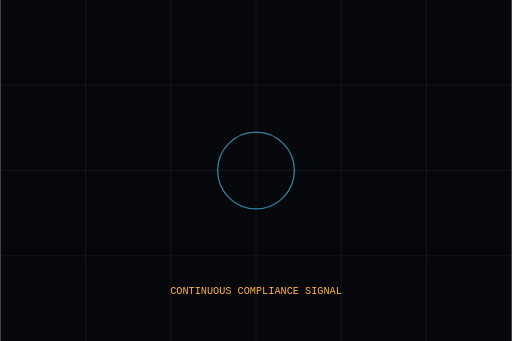
t = 0.00 s
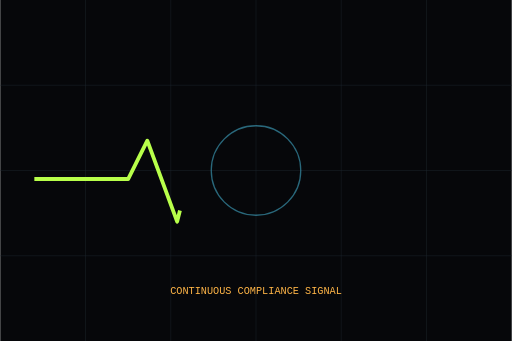
t = 0.50 s
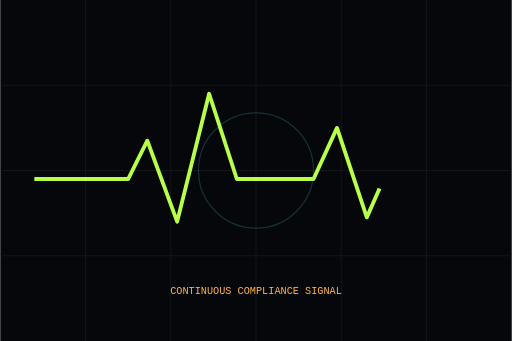
t = 1.50 s
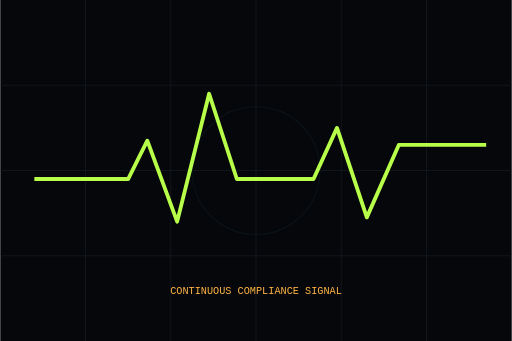
t = 2.00 s
t = 2.50 s: frame unchanged from t = 1.50 s, image omitted
t = 3.50 s: frame unchanged from t = 0.50 s, image omitted

The animated SVG that drew these frames (rendered in a browser with its animation timeline set to each time). Animation: 3 SMIL elements (animate=3); one cycle of 4.00 s, repeats indefinitely.

<svg xmlns="http://www.w3.org/2000/svg" viewBox="0 0 1200 800"><rect width="1200" height="800" fill="#06070a"/><g stroke="#1f2830"><path d="M0 200h1200M0 400h1200M0 600h1200"/><path d="M200 0v800M400 0v800M600 0v800M800 0v800M1000 0v800"/></g><path d="M80 420h220l45-90 70 190 75-300 65 200h180l55-120 70 210 75-170h205" fill="none" stroke="#b8ff4a" stroke-width="9" stroke-linejoin="round"><animate attributeName="stroke-dasharray" values="0 2200;2200 0;0 2200" dur="4s" repeatCount="indefinite"/></path><circle cx="600" cy="400" r="110" fill="none" stroke="#52d9ff" stroke-width="3" opacity=".3"><animate attributeName="r" values="90;150;90" dur="4s" repeatCount="indefinite"/><animate attributeName="opacity" values=".6;.05;.6" dur="4s" repeatCount="indefinite"/></circle><text x="600" y="690" text-anchor="middle" font-family="monospace" font-size="24" fill="#ffb547">CONTINUOUS COMPLIANCE SIGNAL</text></svg>
